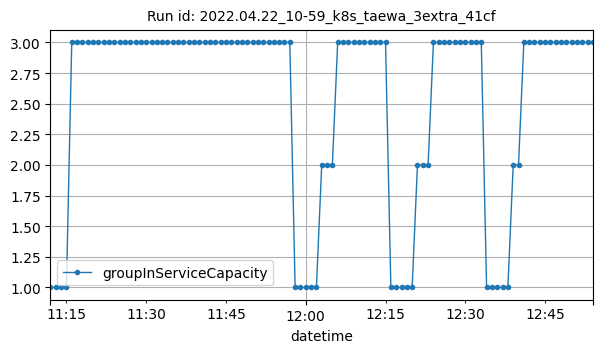

The data file committed next to this chart (first rows):
datetime, groupInServiceCapacity
2022-04-22T11:12:00Z, 1
2022-04-22T11:13:00Z, 1
2022-04-22T11:14:00Z, 1
2022-04-22T11:15:00Z, 1
2022-04-22T11:16:00Z, 3
2022-04-22T11:17:00Z, 3
2022-04-22T11:18:00Z, 3
2022-04-22T11:19:00Z, 3
2022-04-22T11:20:00Z, 3
2022-04-22T11:21:00Z, 3
2022-04-22T11:22:00Z, 3
2022-04-22T11:23:00Z, 3
2022-04-22T11:24:00Z, 3
2022-04-22T11:25:00Z, 3
2022-04-22T11:26:00Z, 3
2022-04-22T11:27:00Z, 3
2022-04-22T11:28:00Z, 3
2022-04-22T11:29:00Z, 3
2022-04-22T11:30:00Z, 3
2022-04-22T11:31:00Z, 3
2022-04-22T11:32:00Z, 3
2022-04-22T11:33:00Z, 3
2022-04-22T11:34:00Z, 3
2022-04-22T11:35:00Z, 3
2022-04-22T11:36:00Z, 3
2022-04-22T11:37:00Z, 3
2022-04-22T11:38:00Z, 3
2022-04-22T11:39:00Z, 3
2022-04-22T11:40:00Z, 3
2022-04-22T11:41:00Z, 3
2022-04-22T11:42:00Z, 3
2022-04-22T11:43:00Z, 3
2022-04-22T11:44:00Z, 3
2022-04-22T11:45:00Z, 3
2022-04-22T11:46:00Z, 3
2022-04-22T11:47:00Z, 3
2022-04-22T11:48:00Z, 3
2022-04-22T11:49:00Z, 3
2022-04-22T11:50:00Z, 3
2022-04-22T11:51:00Z, 3
2022-04-22T11:52:00Z, 3
2022-04-22T11:53:00Z, 3
2022-04-22T11:54:00Z, 3
2022-04-22T11:55:00Z, 3
2022-04-22T11:56:00Z, 3
2022-04-22T11:57:00Z, 3
2022-04-22T11:58:00Z, 1
2022-04-22T11:59:00Z, 1
2022-04-22T12:00:00Z, 1
2022-04-22T12:01:00Z, 1
2022-04-22T12:02:00Z, 1
2022-04-22T12:03:00Z, 2
2022-04-22T12:04:00Z, 2
2022-04-22T12:05:00Z, 2
2022-04-22T12:06:00Z, 3
2022-04-22T12:07:00Z, 3
2022-04-22T12:08:00Z, 3
2022-04-22T12:09:00Z, 3
2022-04-22T12:10:00Z, 3
2022-04-22T12:11:00Z, 3
... 43 more rows
